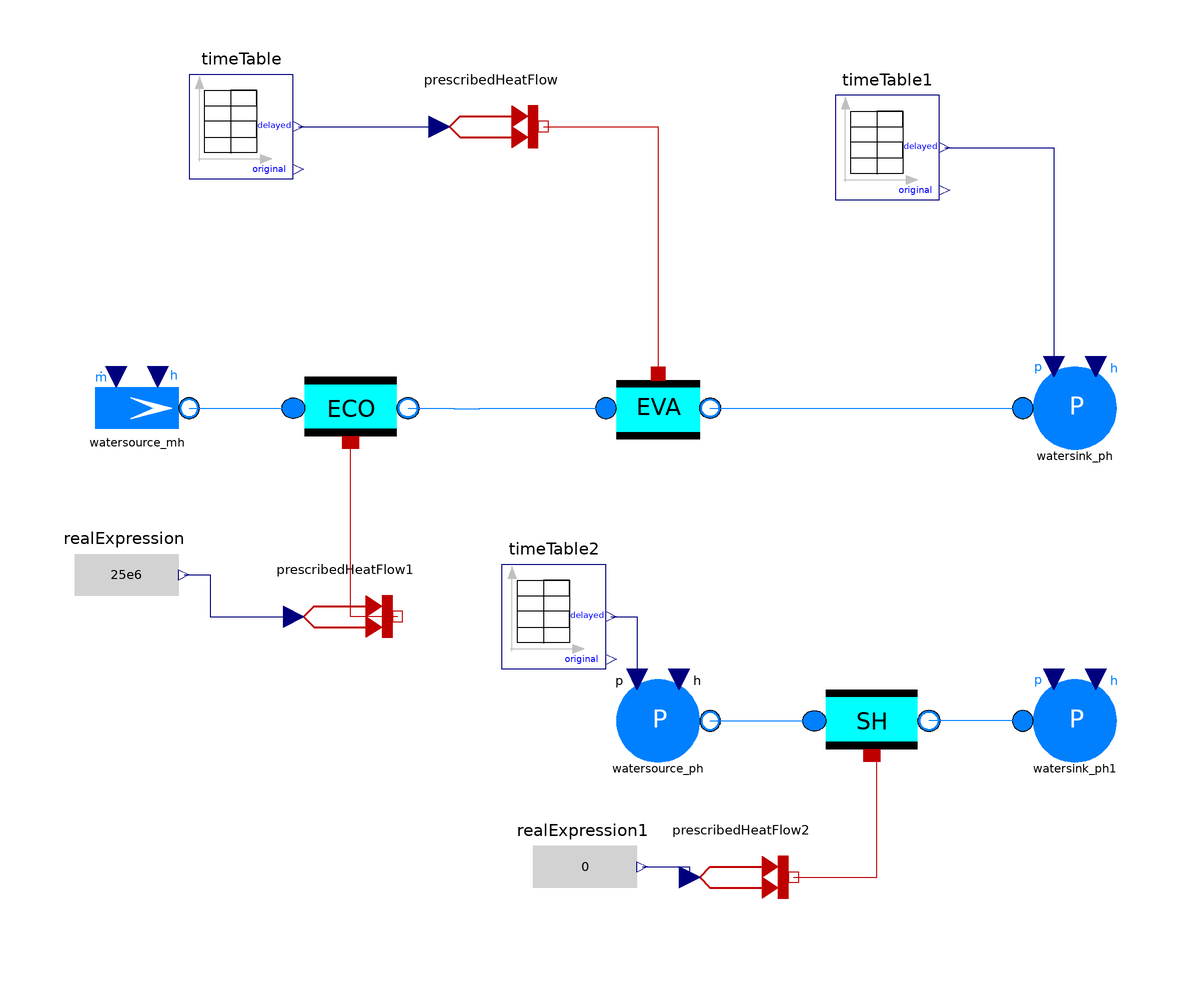

The Modelica model whose source follows is shown above as a component diagram (icons at their Placement, wires along their Line points).

model tube_ownMedia_test "Test of tube"
    extends Modelica.Icons.Example;
  SiemensPowerOMCtest.Boundaries.WaterSourceMH watersource_mh(
                                           m_flow_start=
                                                   50, h_start=
                                                          500e3) 
    annotation (Placement(transformation(extent={{-100,20},{-80,40}},rotation=0)));
  SiemensPowerOMCtest.Boundaries.WaterSink watersink_ph(
                                       p_start=
                                          30e5, h_start=
                                                   1000e3) 
    annotation (Placement(transformation(extent={{80,20},{100,40}},rotation=0)));
  SiemensPowerOMCtest.Boundaries.PrescribedHeatFlow prescribedHeatFlow(numberOfCells=
                                                     20) 
    annotation (Placement(transformation(extent={{-32,74},{-12,94}}, rotation=0)));
  SiemensPowerOMCtest.Components.Pipes.TubeOwnMedia EVA(
    numberOfNodes=20,
    alphaOffset=5000,
    geoPipe(L=40, Nt=100),
    considerMassAccelaration=false,
    considerDynamicPressure=true,
    m_flow_start=50,
    hIn_start=1000e3,
    hOut_start=1000e3,
    pIn_start=3100000,
    pOut_start=3000000,
    useINTH2O=false) 
          annotation (Placement(transformation(extent={{0,20},{20,40}},
          rotation=0)));
  SiemensPowerOMCtest.Blocks.TimeTable timeTable(table=[0,0; 1000,100e6; 2000,100e6]) 
    annotation (Placement(transformation(extent={{-80,74},{-60,94}}, rotation=0)));
  SiemensPowerOMCtest.Components.Pipes.TubeOwnMedia ECO(
    numberOfNodes=10,
    geoPipe(L=10, Nt=100),
    considerMassAccelaration=false,
    considerDynamicPressure=true,
    delayInnerHeatTransfer=true,
    m_flow_start=50,
    hIn_start=500e3,
    hOut_start=1000e3,
    pIn_start=3100000,
    pOut_start=3000000,
    useINTH2O=false) 
          annotation (Placement(transformation(extent={{-60,40},{-38,20}},
          rotation=0)));
  SiemensPowerOMCtest.Blocks.TimeTable timeTable1(table=[0,30e5; 1100,30e5; 1400,31e5; 2000,31e5]) 
    annotation (Placement(transformation(extent={{44,70},{64,90}}, rotation=0)));
  Modelica.Blocks.Sources.RealExpression realExpression(y=25e6) 
    annotation (Placement(transformation(extent={{-102,-12},{-82,8}}, rotation=
            0)));
  SiemensPowerOMCtest.Boundaries.PrescribedHeatFlow prescribedHeatFlow1(numberOfCells=
                                                      10) 
    annotation (Placement(transformation(extent={{-60,-20},{-40,0}}, rotation=0)));
  SiemensPowerOMCtest.Components.Pipes.TubeOwnMedia SH(
    numberOfNodes=10,
    geoPipe(L=10, Nt=100),
    considerMassAccelaration=false,
    considerDynamicPressure=true,
    initializeInletPressure=false,
    m_flow_start=50,
    hOut_start=2000e3,
    delayInnerHeatTransfer=true,
    pIn_start=3200000,
    pOut_start=3000000,
    hIn_start=2000e3) 
          annotation (Placement(transformation(extent={{40,-20},{62,-40}},
          rotation=0)));
  SiemensPowerOMCtest.Boundaries.WaterSink watersink_ph1(
                                                h_start=
                                                   2000e3, p_start=
                                                              3000000) 
    annotation (Placement(transformation(extent={{80,-40},{100,-20}},  rotation=
           0)));
  Modelica.Blocks.Sources.RealExpression realExpression1(y=0) 
    annotation (Placement(transformation(extent={{-14,-68},{6,-48}}, rotation=0)));
  SiemensPowerOMCtest.Boundaries.PrescribedHeatFlow prescribedHeatFlow2(numberOfCells=
                                                      10) 
    annotation (Placement(transformation(extent={{16,-70},{36,-50}}, rotation=0)));
  SiemensPowerOMCtest.Boundaries.WaterSourceWithSetPressure watersource_ph(
                                           h0=2000e3, p0=3200000) 
    annotation (Placement(transformation(extent={{0,-40},{20,-20}},  rotation=0)));
  SiemensPowerOMCtest.Blocks.TimeTable timeTable2(table=[0,32e5; 200,32e5; 800,35e5; 2000,35e5]) 
    annotation (Placement(transformation(extent={{-20,-20},{0,0}},  rotation=0)));
equation

  connect(prescribedHeatFlow.portsOut,
                                  EVA. gasSide)            annotation (Line(
        points={{-12,84},{10,84},{10,36.6}}, color={191,0,0}));

  connect(timeTable.y,prescribedHeatFlow. Q_flow) 
    annotation (Line(points={{-59,84},{-32,84}}, color={0,0,127}));
  connect(watersource_mh.port,ECO.portIn)  annotation (Line(points={{-80,30},{
          -60,30}},                                  color={0,127,255}));
  connect(ECO.portOut,EVA.portIn) annotation (Line(points={{-38,30},{-29.125,30},
          {-29.125,29.9},{-24.25,29.9},{-24.25,30},{0,30}},
                  color={0,127,255}));
  connect(prescribedHeatFlow1.portsOut,
                                   ECO. gasSide) annotation (Line(points={{-40,-10},
          {-49,-10},{-49,23.4}},    color={191,0,0}));
  connect(EVA.portOut,
                     watersink_ph. port) annotation (Line(points={{20,30},{20,
          30},{80,30}},                    color={0,127,255}));
  connect(timeTable1.y,watersink_ph.p_set) annotation (Line(points={{65,80},{86,
          80},{86,38}}, color={0,0,127}));
  connect(realExpression.y,prescribedHeatFlow1. Q_flow) 
    annotation (Line(points={{-81,-2},{-76,-2},{-76,-10},{-60,-10}},
                                                 color={0,0,127}));
  connect(watersink_ph1.port,SH.portOut) annotation (Line(points={{80,-30},{72,
          -30},{62,-30}},                            color={0,127,255}));
  connect(realExpression1.y,prescribedHeatFlow2. Q_flow) 
    annotation (Line(points={{7,-58},{16,-58},{16,-60}},
                                                color={0,0,127}));
  connect(prescribedHeatFlow2.portsOut,
                                   SH. gasSide) annotation (Line(points={{36,-60},
          {52,-60},{52,-36.6},{51,-36.6}},      color={191,0,0}));
  connect(watersource_ph.port,SH.portIn)  annotation (Line(points={{20,-30},{30,
          -30},{40,-30}},                            color={0,127,255}));
  connect(timeTable2.y,watersource_ph.pIn)   annotation (Line(points={{1,-10},{
          6,-10},{6,-22}},
                       color={0,0,127}));
  annotation (Documentation(info="<HTML> 
       <p>  
           <table>
                <tr>
                              <td><b>Author:</b>  </td>
                             <td><a href=\"mailto:haiko.steuer@siemens.com\">Haiko Steuer</a> </td>
                        <td><a href=\"https://scd.siemens.com/db4/v3/lookUp.d4w?tcgid=Z001K4SN\">SCD</a> </td>
                       </tr>
                <tr>
                           <td><b>Checked by:</b>   </td>
                           <td>            </td>
                </tr> 
                <tr>
                           <td><b>Protection class:</b>    </td>
                           <td> </td>
                </tr> 
                <tr>
                           <td><b>Used Dymola version:</b>    </td>
                           <td> </td>
                  </tr> 
           </table>
                Copyright &copy  2007 Siemens AG, PG EIP12. All rights reserved.<br> <br>
               This model is distributed in the hope that it will be useful, but WITHOUT ANY WARRANTY. 
           For details see <a href=\"./Documents/Disclaimer.html\">disclaimer</a> <br>
        </p>
</HTML>",
      revisions="<html>
<ul>
<li> January 2007, added by Haiko Steuer
</ul>
</HTML>"),
    Diagram(coordinateSystem(preserveAspectRatio=false, extent={{-100,-100},{
            100,100}}),
            graphics),
    experiment(
      StopTime=2000,
      NumberOfIntervals=2000,
      Tolerance=1e-005),
    Commands(file="Scripts/tests/tube_ownMedia_test.mos" "tube_ownMedia_test"));
end tube_ownMedia_test;